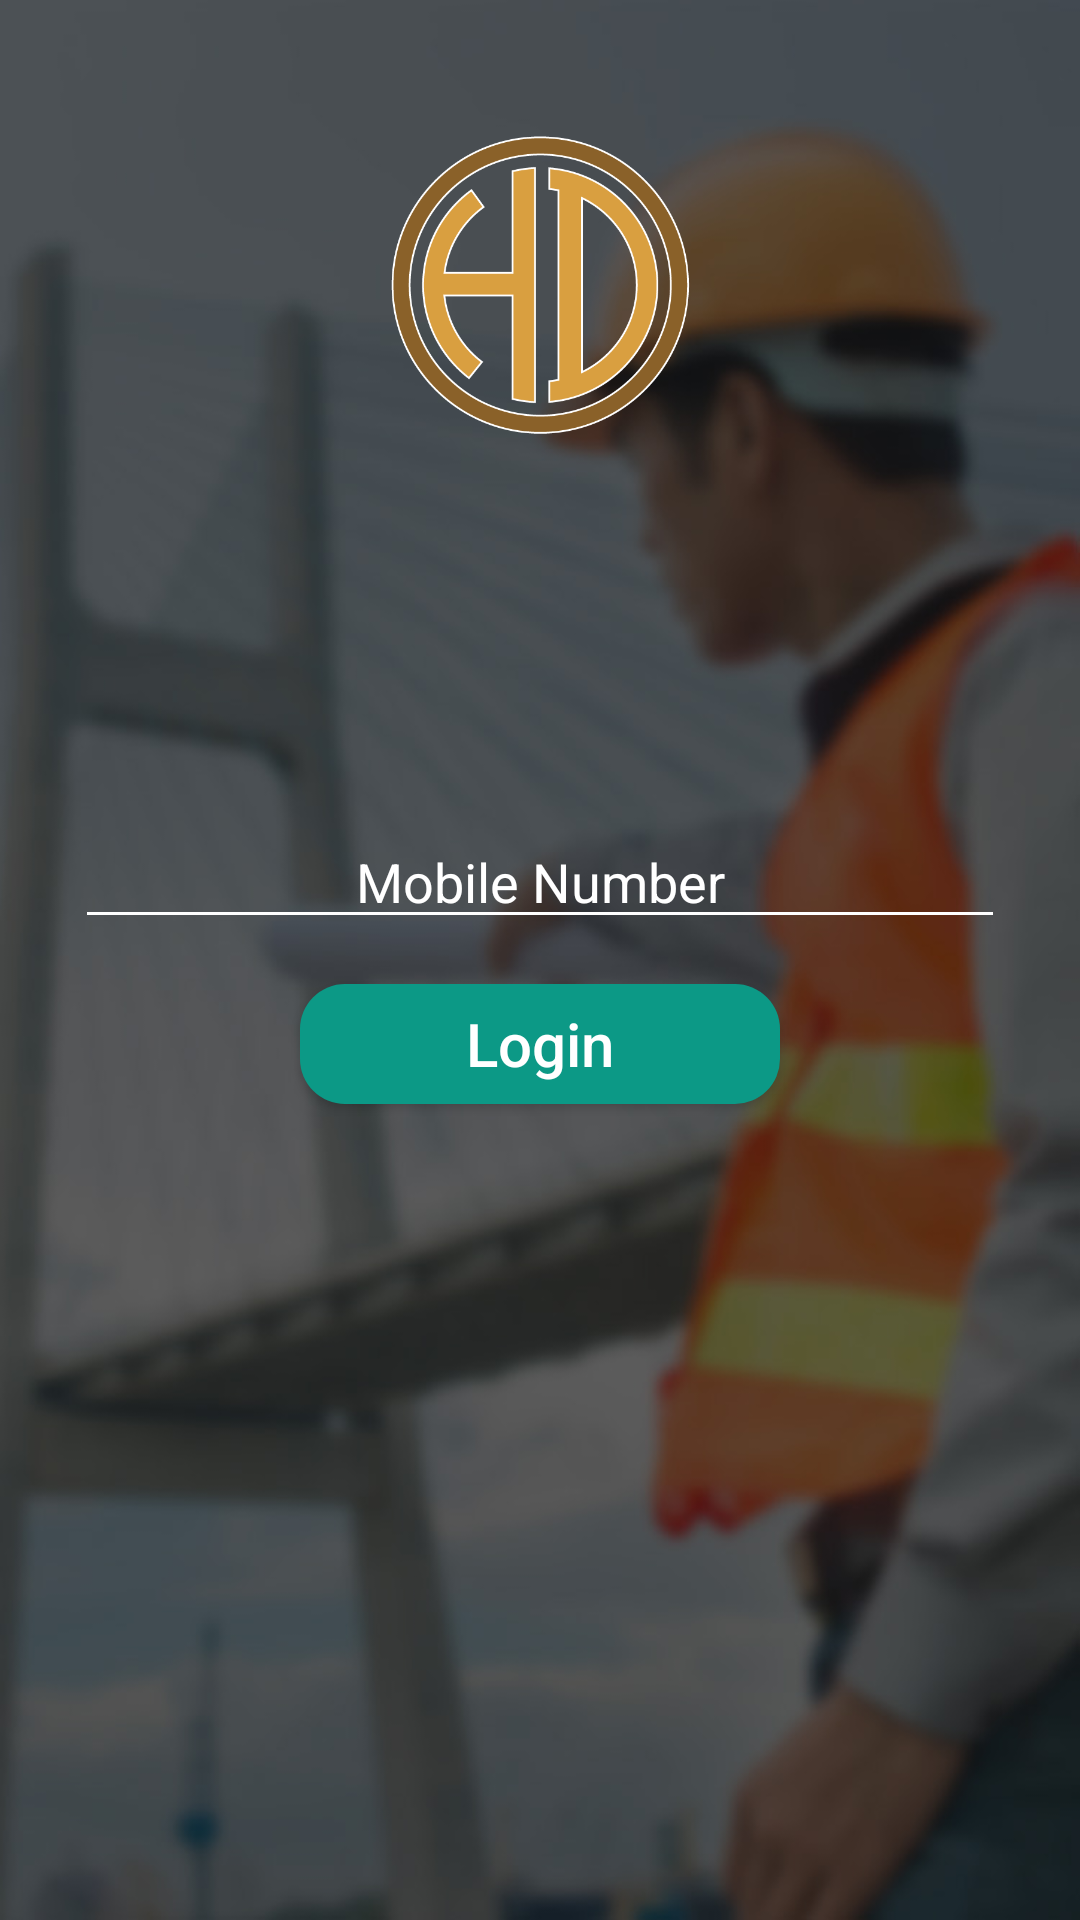

Reconstruct the res/layout file that produces this screen, plus the resources it refers to.
<!-- AndroidManifest.xml: application theme AppTheme -->
<!-- res/layout/activity_login.xml -->
<?xml version="1.0" encoding="utf-8"?>
<android.support.constraint.ConstraintLayout xmlns:android="http://schemas.android.com/apk/res/android"
    xmlns:app="http://schemas.android.com/apk/res-auto"
    xmlns:tools="http://schemas.android.com/tools"
    android:layout_width="match_parent"
    android:layout_height="match_parent"
    tools:context="com.spiderindia.departmentsofhighway.LoginActivity">

    <LinearLayout
        android:layout_width="match_parent"
        android:layout_height="match_parent"
        android:background="@mipmap/login_bg">

        <RelativeLayout
            android:layout_width="match_parent"
            android:layout_height="match_parent"
            android:layout_marginLeft="25dp"
            android:layout_marginRight="25dp">

            <ImageView
                android:layout_width="100dp"
                android:layout_height="100dp"
                android:layout_marginTop="45dp"
                android:layout_alignParentTop="true"
                android:layout_centerInParent="true"
                android:src="@mipmap/logo"/>

            <LinearLayout
                android:layout_width="match_parent"
                android:layout_height="wrap_content"
                android:minHeight="150dp"
                android:layout_centerInParent="true"
                android:orientation="vertical"
                android:gravity="center">

                <EditText
                    android:id="@+id/mbl_edtTxt"
                    android:layout_width="match_parent"
                    android:layout_height="wrap_content"
                    android:hint="Mobile Number"
                    android:gravity="center"
                    android:textColorHint="@color/white"
                    android:backgroundTint="@color/white"
                    android:textColor="@color/white"
                    android:layout_centerInParent="true"
                    android:paddingLeft="8dp"
                    android:paddingRight="8dp"
                    android:inputType="phone"/>

                <com.spiderindia.departmentsofhighway.Utils.OtpView
                    android:id="@+id/otp_edtTxt"
                    android:layout_width="wrap_content"
                    android:layout_height="wrap_content"
                    app:hint_color="@color/white"
                    android:cursorVisible="false"
                    android:digits="1234567890"
                    android:inputType="number"
                    android:maxLength="4"
                    android:textIsSelectable="false"
                    android:textColor="@color/white"
                    android:textSize="19sp"
                    android:visibility="gone">

                </com.spiderindia.departmentsofhighway.Utils.OtpView>

                <Button
                    android:id="@+id/sub_btn"
                    android:layout_width="160dp"
                    android:layout_height="40dp"
                    android:text="Login"
                    android:layout_centerInParent="true"
                    android:layout_below="@+id/mbl_edtTxt"
                    android:layout_marginTop="15dp"
                    android:textColor="@color/white"
                    android:textSize="20sp"
                    android:textAllCaps="false"
                    android:background="@drawable/rounded_corner_for_login_bttn"/>

            </LinearLayout>

            

        </RelativeLayout>

    </LinearLayout>
    <LinearLayout
        android:id="@+id/progress_loading_layout"
        android:layout_width="match_parent"
        android:layout_height="match_parent"
        android:gravity="center"
        android:visibility="gone">

        <ProgressBar
            android:id="@+id/process_Loading"
            android:layout_width="wrap_content"
            android:layout_height="wrap_content" />
    </LinearLayout>


</android.support.constraint.ConstraintLayout>
<!-- resources referenced by this layout -->
<resources>
  <color name="white">#ffffff</color>
  <!-- drawable rounded_corner_for_login_bttn (drawable) -->
  <?xml version="1.0" encoding="utf-8"?>
  <shape xmlns:android="http://schemas.android.com/apk/res/android">
      <solid android:color="@color/bttn_common_color"/>
      
      <corners android:radius="15dip"/>
      <padding android:left="0dip" android:top="0dip" android:right="0dip" android:bottom="0dip" />
  </shape>
  <!-- mipmap login_bg: jpg bitmap (mipmap-hdpi, 69998 bytes) -->
  <!-- mipmap logo: png bitmap (mipmap-hdpi, 44462 bytes) -->
  <style name="AppTheme" parent="Theme.AppCompat.Light.DarkActionBar">
          
          <item name="colorPrimary">@color/colorPrimary</item>
          <item name="colorPrimaryDark">@color/colorPrimaryDark</item>
          <item name="colorAccent">@color/colorAccent</item>
  
          <item name="windowActionBar">false</item>
          <item name="windowNoTitle">true</item>
  
      </style>
  <color name="bttn_common_color">#0C9986</color>
  <color name="colorPrimary">#0C8367</color>
  <color name="colorPrimaryDark">#0C9986</color>
  <color name="colorAccent">#0C9986</color>
</resources>
